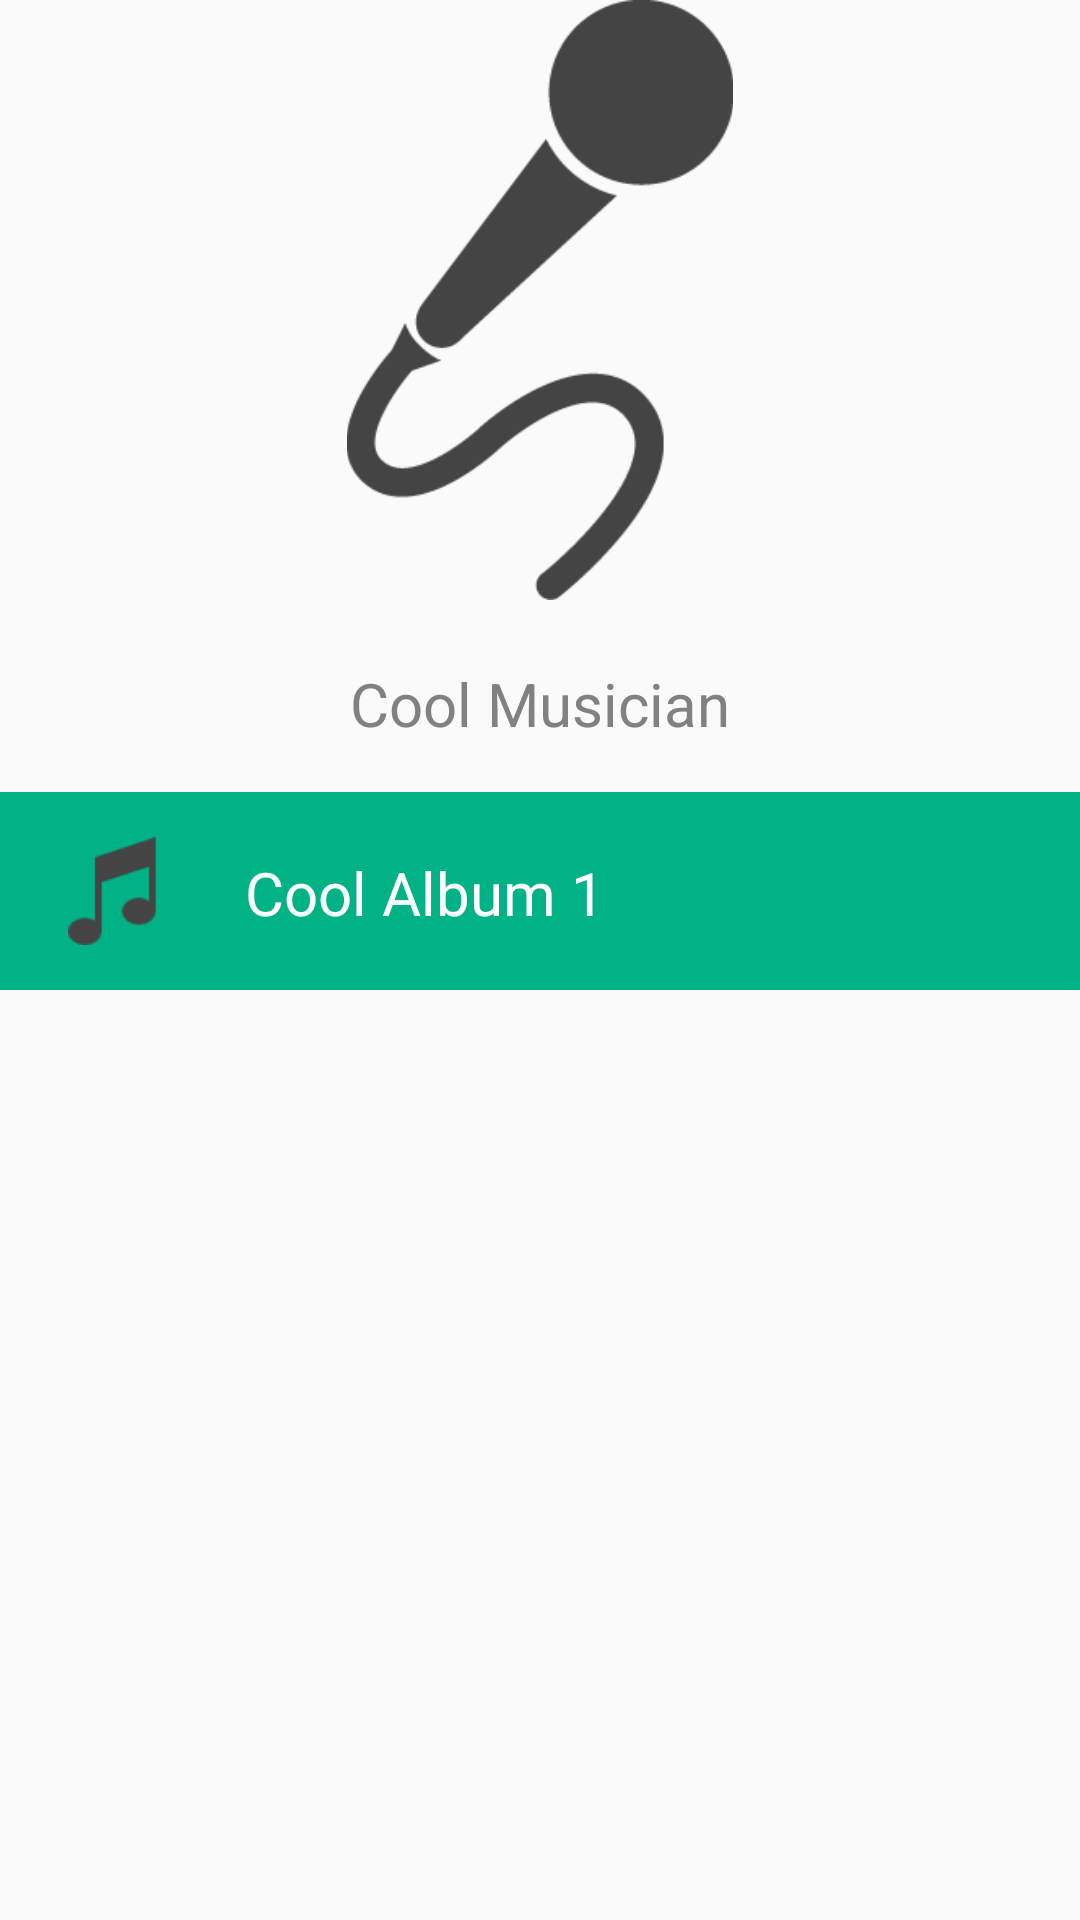

Produce the Android XML layout that renders to this screen, including the resource entries it uses.
<!-- AndroidManifest.xml: application theme AppTheme -->
<!-- res/layout/activity_cool_musican.xml -->
<?xml version="1.0" encoding="utf-8"?>
<LinearLayout xmlns:android="http://schemas.android.com/apk/res/android"
    xmlns:tools="http://schemas.android.com/tools"
    android:layout_width="match_parent"
    android:layout_height="match_parent"
    android:paddingBottom="@dimen/activity_vertical_margin"
    android:paddingLeft="@dimen/activity_horizontal_margin"
    android:paddingRight="@dimen/activity_horizontal_margin"
    android:paddingTop="@dimen/activity_vertical_margin"
    tools:context="com.example.android.musicplayer.CoolMusicanActivity"
    android:orientation="vertical"
    android:gravity="center_horizontal">

    <ImageView
        android:layout_width="wrap_content"
        android:layout_height="200dp"
        android:src="@drawable/music_artist"
        android:layout_marginBottom="16dp"/>

    <TextView
        style="@style/mainScreen"
        android:text="@string/artist1"
        android:layout_marginBottom="16dp"/>

    <LinearLayout
    android:layout_width="match_parent"
    android:layout_height="wrap_content"
    android:orientation="horizontal"
    android:paddingBottom="8dp"
        android:background="@color/colorLibrary"
        android:id="@+id/coolAlbum">
        <ImageView
            android:src="@drawable/music_library"
            android:layout_height="50dp"
            android:layout_width="50dp"
            style="@style/imgSong"/>

        <TextView
            style="@style/mainScreen"
            android:text="@string/coolMusicAlbum"
            android:layout_marginTop="20dp"
            android:textColor="@color/colorWhite" />
    </LinearLayout>
</LinearLayout>
<!-- resources referenced by this layout -->
<resources>
  <color name="colorLibrary">#00b286</color>
  <color name="colorWhite">#ffffff</color>
  <!-- drawable music_artist: png bitmap (drawable, 5961 bytes) -->
  <!-- drawable music_library: png bitmap (drawable, 718 bytes) -->
  <string name="artist1"> Cool Musician</string>
  <string name="coolMusicAlbum"> Cool Album 1</string>
  <style name="imgSong">
          <item name="android:scaleType">fitCenter</item>
          <item name="android:layout_marginTop">8dp</item>
          <item name="android:layout_marginLeft">16dp</item>
          <item name="android:layout_marginRight">16dp</item>
          <item name="android:padding">7dp</item>
      </style>
  <style name="mainScreen">
          <item name="android:layout_width">wrap_content</item>
          <item name="android:layout_height">wrap_content</item>
          <item name="android:textSize">20sp</item>
          <item name="android:textColor">#818181</item>
          <item name="android:layout_marginTop">5dp</item>
      </style>
  <style name="AppTheme" parent="Theme.AppCompat.Light.DarkActionBar">
          
          <item name="colorPrimary">@color/colorPrimary</item>
          <item name="colorPrimaryDark">@color/colorPrimaryDark</item>
          <item name="colorAccent">@color/colorAccent</item>
      </style>
  <color name="colorPrimary">#FF5722</color>
  <color name="colorPrimaryDark">#E64A19</color>
  <color name="colorAccent">#607D8B</color>
</resources>
